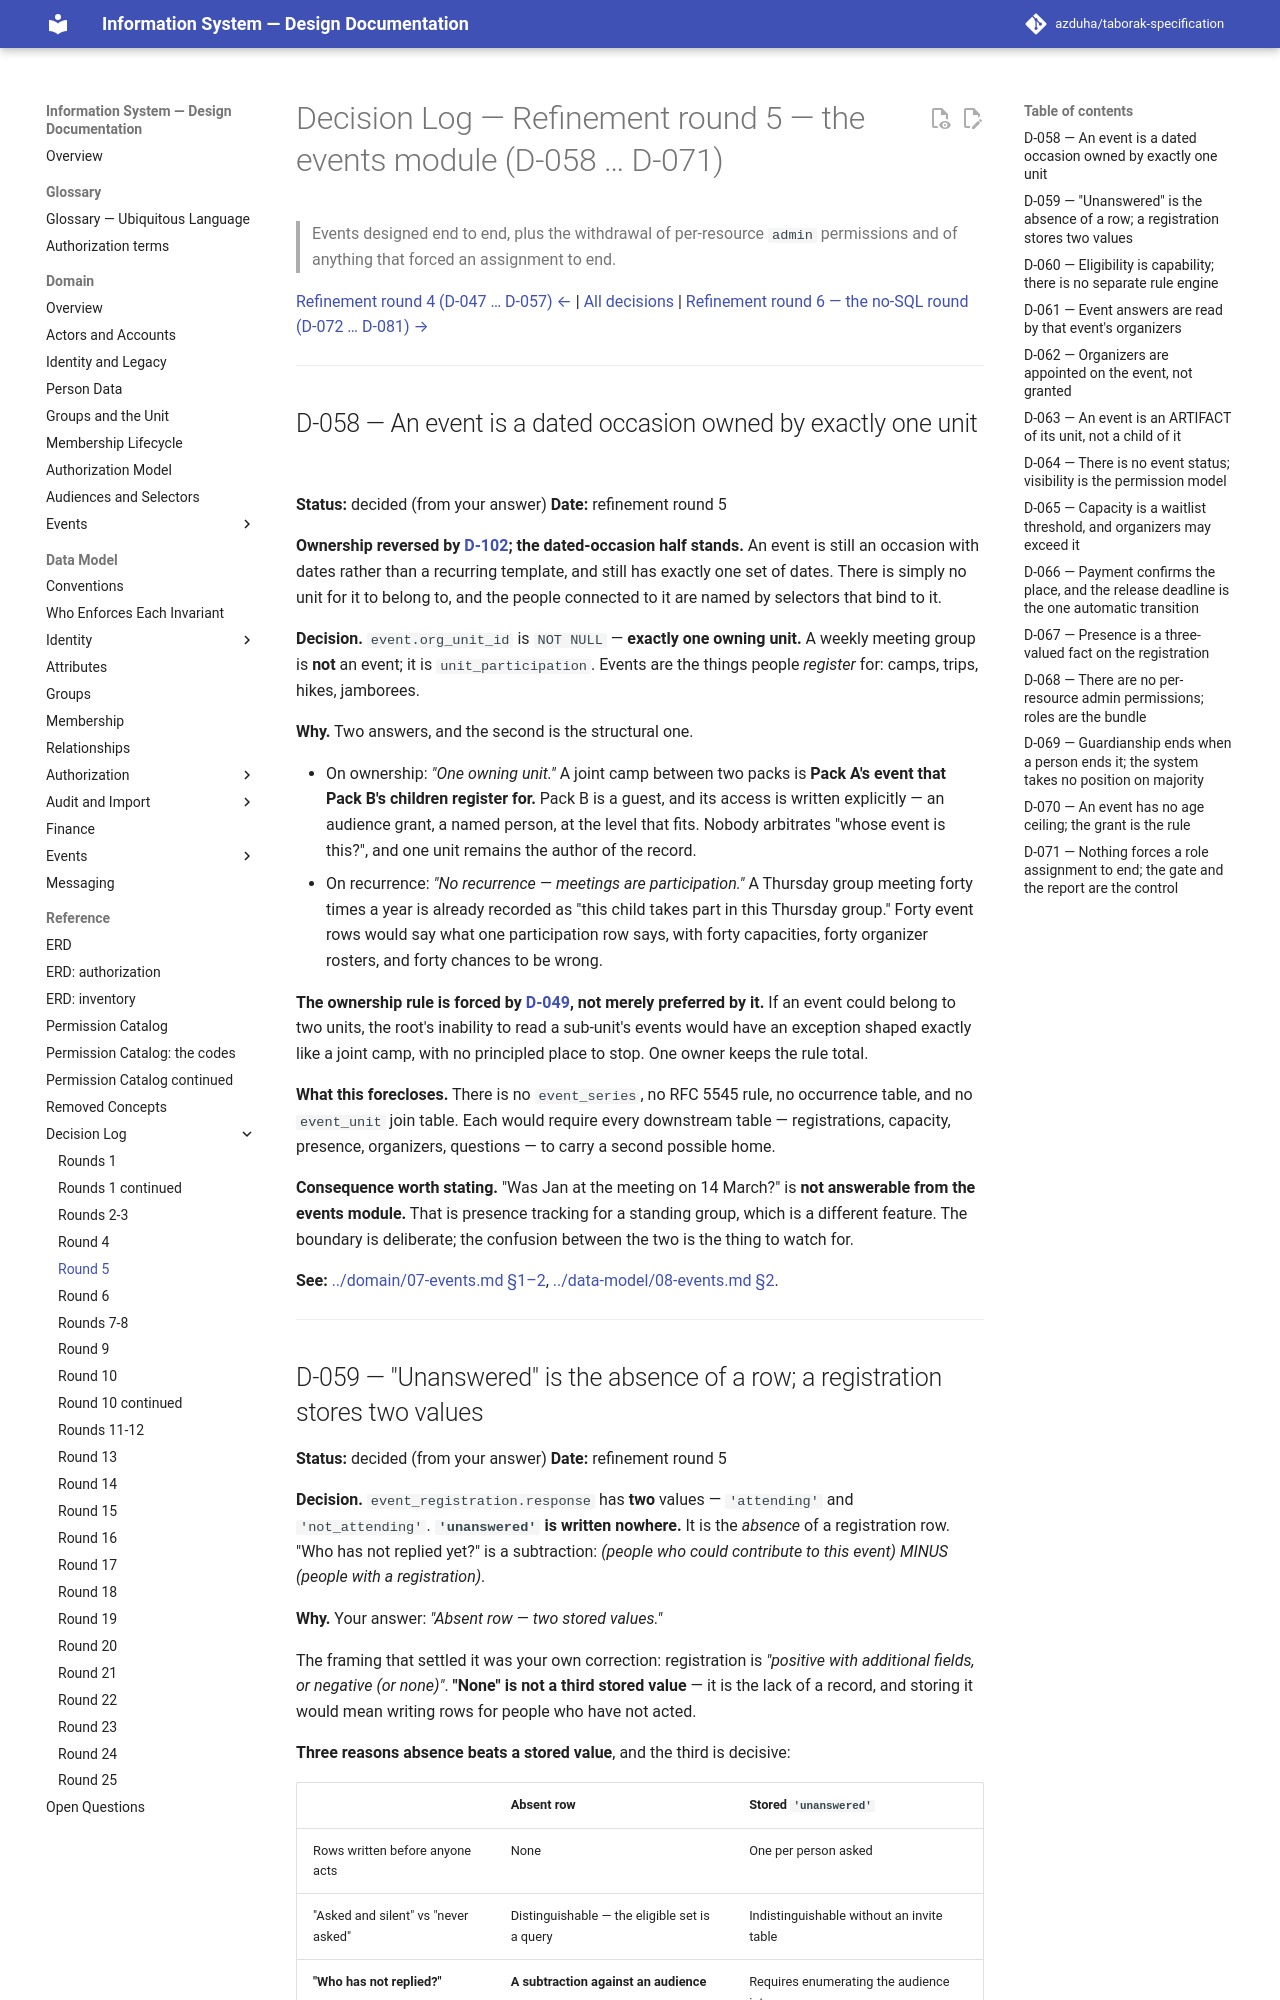

repository: azduha/taborak-specification · page: decisions/round-05/index.html · generator: mkdocs

# Decision Log — Refinement round 5 — the events module (D-058 … D-071)

> Events designed end to end, plus the withdrawal of per-resource `admin` permissions and of anything that forced an assignment to end.

[Refinement round 4 (D-047 … D-057) ←](round-04.md) | [All decisions](index.md) | [Refinement round 6 — the no-SQL round (D-072 … D-081) →](round-06.md)

---

## D-058 — An event is a dated occasion owned by exactly one unit

**Status:** decided (from your answer)
**Date:** refinement round 5

**Ownership reversed by [D-102](round-10b.md#d-102--nothing-owns-an-event-the-people-connected-to-it-are-named-by-selectors-that-bind-to-it); the dated-occasion half stands.** An event is still an occasion with
dates rather than a recurring template, and still has exactly one set of dates. There is simply no unit
for it to belong to, and the people connected to it are named by selectors that bind to it.

**Decision.** `event.org_unit_id` is `NOT NULL` — **exactly one owning unit.** A weekly
meeting group is **not** an event; it is `unit_participation`. Events are the things people
*register* for: camps, trips, hikes, jamborees.

**Why.** Two answers, and the second is the structural one.

- On ownership: *"One owning unit."* A joint camp between two packs is **Pack A's event that
  Pack B's children register for.** Pack B is a guest, and its access is written explicitly —
  an audience grant, a named person, at the level that fits. Nobody arbitrates "whose event
  is this?", and one unit remains the author of the record.
- On recurrence: *"No recurrence — meetings are participation."* A Thursday group meeting
  forty times a year is already recorded as "this child takes part in this Thursday group."
  Forty event rows would say what one participation row says, with forty capacities, forty
  organizer rosters, and forty chances to be wrong.

**The ownership rule is forced by [D-049](round-04.md#d-049--the-root-may-not-read-into-its-sub-units-scope_exposure-is-the-only-crossing),
not merely preferred by it.** If an event could belong to two units, the root's inability to
read a sub-unit's events would have an exception shaped exactly like a joint camp, with no
principled place to stop. One owner keeps the rule total.

**What this forecloses.** There is no `event_series`, no RFC 5545 rule, no occurrence table,
and no `event_unit` join table. Each would require every downstream table — registrations,
capacity, presence, organizers, questions — to carry a second possible home.

**Consequence worth stating.** "Was Jan at the meeting on 14 March?" is **not answerable from
the events module.** That is presence tracking for a standing group, which is a different
feature. The boundary is deliberate; the confusion between the two is the thing to watch for.

**See:** [../domain/07-events.md §1–2](../domain/07-events.md#1-what-an-event-is-and-what-it-is-not),
[../data-model/08-events.md §2](../data-model/08-events.md#2-event).

---
